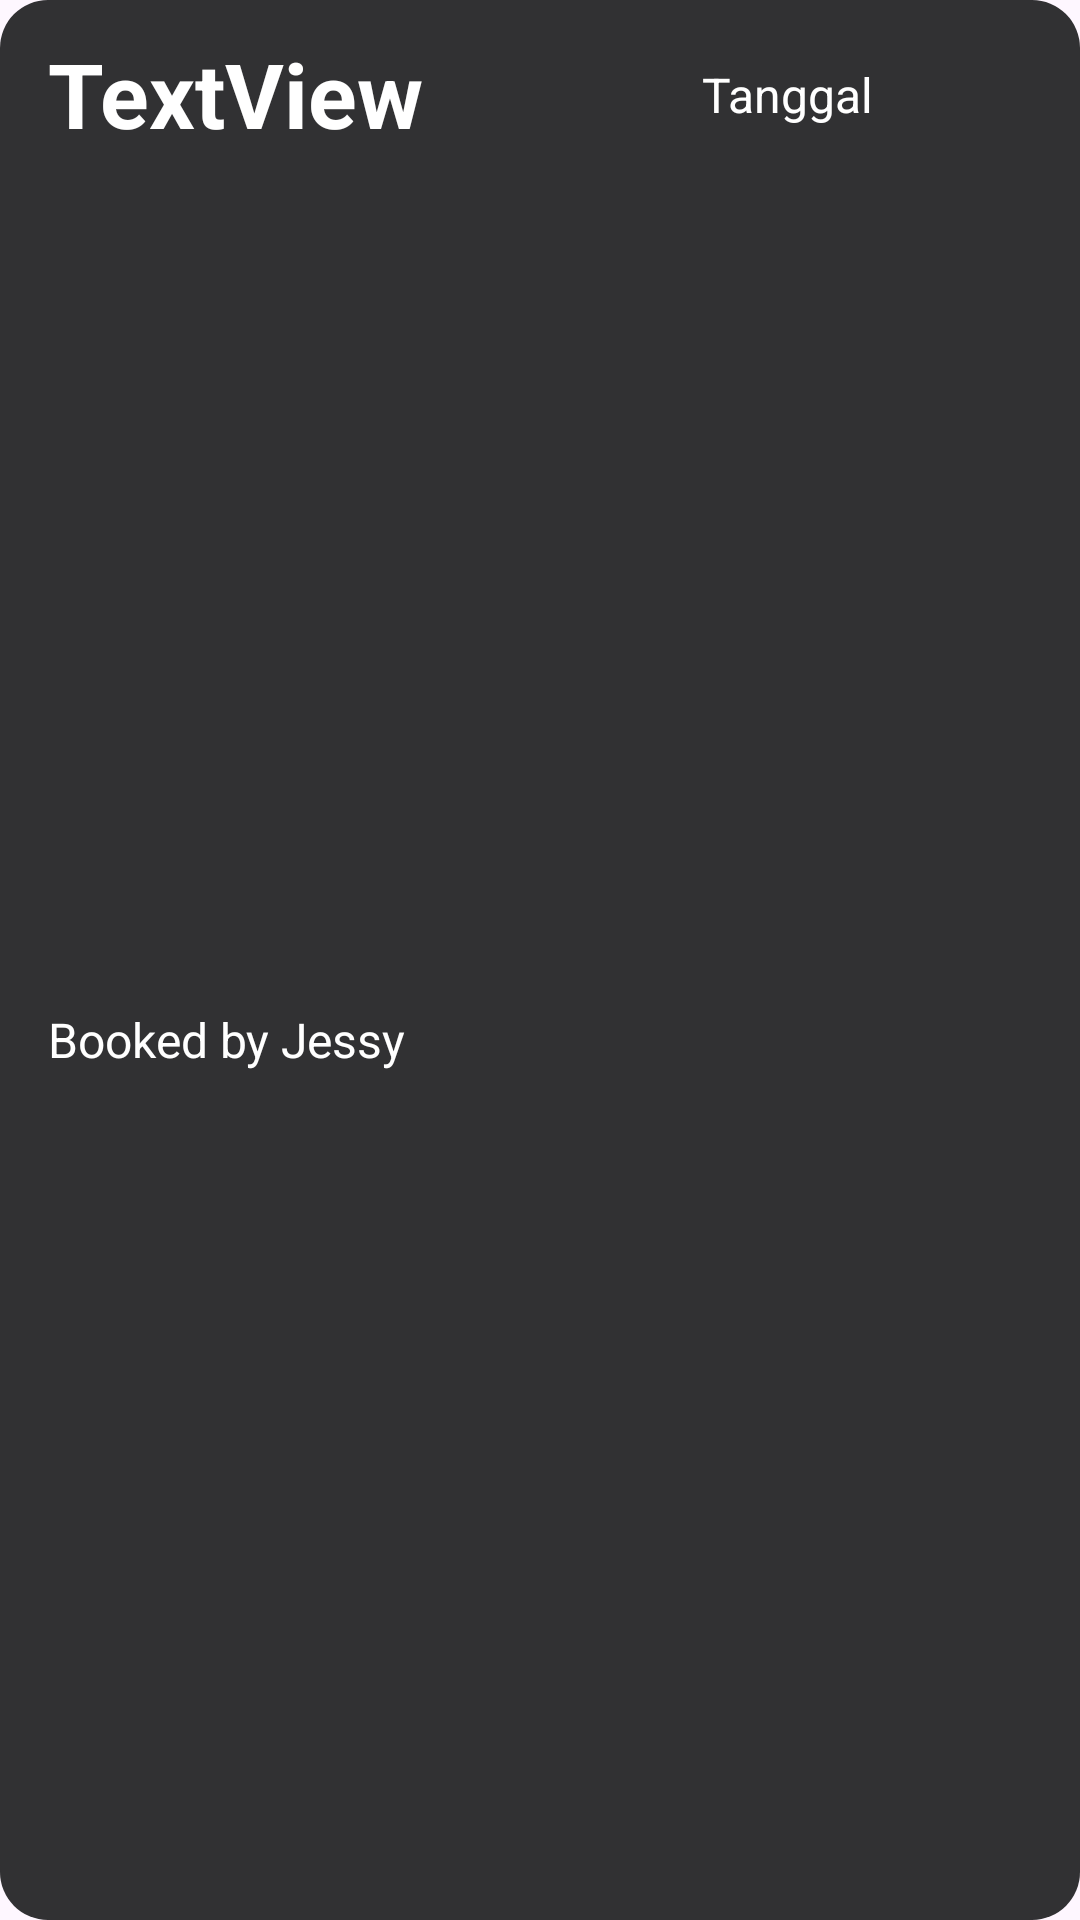

Write the Android layout XML for this screen, with the resource values it uses.
<!-- AndroidManifest.xml: application theme Theme.ProyekPaba -->
<!-- res/layout/itemjadwaltrainer.xml -->
<?xml version="1.0" encoding="utf-8"?>
<androidx.constraintlayout.widget.ConstraintLayout xmlns:android="http://schemas.android.com/apk/res/android"
    xmlns:app="http://schemas.android.com/apk/res-auto"
    xmlns:tools="http://schemas.android.com/tools"
    android:layout_width="match_parent"
    android:layout_height="wrap_content"
    android:layout_marginBottom="8dp"
    android:background="@drawable/rounded_background">

    <TextView
        android:id="@+id/tvSesiJam"
        android:layout_width="143dp"
        android:layout_height="42dp"
        android:layout_marginStart="16dp"
        android:layout_marginTop="11dp"
        android:text="TextView"
        android:textColor="#FFFFFF"
        android:textSize="30sp"
        android:textStyle="bold"
        app:layout_constraintStart_toStartOf="parent"
        app:layout_constraintTop_toTopOf="parent" />


    <TextView
        android:id="@+id/tvMember"
        android:layout_width="wrap_content"
        android:layout_height="wrap_content"
        android:layout_marginTop="8dp"
        android:layout_marginBottom="8dp"
        android:text="Booked by Jessy"
        android:textColor="@color/white"
        android:textSize="16sp"
        app:layout_constraintBottom_toBottomOf="parent"
        app:layout_constraintStart_toStartOf="@+id/tvSesiJam"
        app:layout_constraintTop_toBottomOf="@+id/tvSesiJam" />

    <ImageView
        android:id="@+id/imageView8"
        android:layout_width="27dp"
        android:layout_height="28dp"
        android:layout_marginEnd="10dp"
        app:layout_constraintBottom_toBottomOf="@+id/tvSesiJam"
        app:layout_constraintEnd_toStartOf="@+id/tvSesiTanggal"
        app:layout_constraintTop_toTopOf="@+id/tvSesiJam"
        app:srcCompat="@drawable/outline_calendar_month_24" />

    <TextView
        android:id="@+id/tvSesiTanggal"
        android:layout_width="96dp"
        android:layout_height="23dp"
        android:layout_marginEnd="30dp"
        android:text="Tanggal"
        android:textColor="@color/white"
        android:textSize="16sp"
        app:layout_constraintBottom_toBottomOf="@+id/imageView8"
        app:layout_constraintEnd_toEndOf="parent"
        app:layout_constraintTop_toTopOf="@+id/imageView8" />

</androidx.constraintlayout.widget.ConstraintLayout>
<!-- resources referenced by this layout -->
<resources>
  <color name="white">#FFFFFFFF</color>
  <!-- drawable rounded_background (drawable) -->
  <?xml version="1.0" encoding="utf-8"?>
  <shape xmlns:android="http://schemas.android.com/apk/res/android">
      <corners android:radius="16dp" /> 
  
      <solid android:color="#313133" />
  </shape>
  <style name="Theme.ProyekPaba" parent="Base.Theme.ProyekPaba" />
  <style name="Base.Theme.ProyekPaba" parent="Theme.Material3.DayNight.NoActionBar">
          
          
      </style>
</resources>
